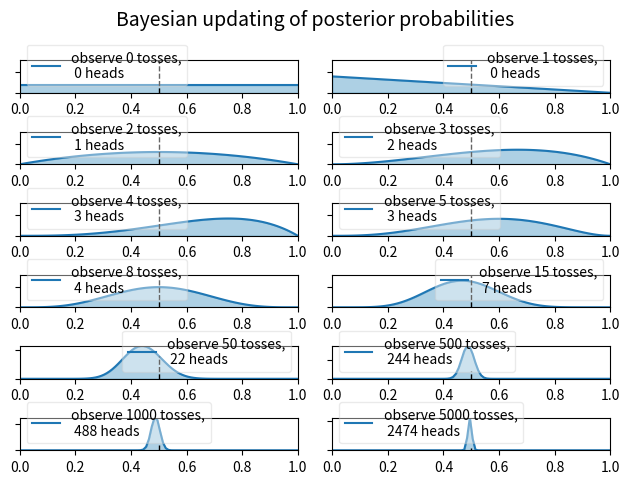

Python code for this plot:
import numpy as np
from matplotlib import pyplot as plt
import scipy.stats as stats

dist = stats.beta
n_trials = [0, 1, 2, 3, 4, 5, 8, 15, 50, 500, 1000, 5000]
data = stats.bernoulli.rvs(0.5, size=n_trials[-1])
x = np.linspace(0, 1, 100)

for k, N in enumerate(n_trials):
    heads = data[:N].sum()
    y = dist.pdf(x, 1 + heads, 1 + N - heads)
    sx = plt.subplot(len(n_trials) // 2, 2, k+1)
    plt.setp(sx.get_yticklabels(), visible=False)
    plt.plot(x, y, label="observe %d tosses,\n %d heads" % (N, heads))
    plt.fill_between(x, 0, y, color="#348ABD", alpha=0.4)
    plt.vlines(0.5, 0, 4, color="k", linestyles="--", lw=1)
    leg = plt.legend()
    leg.get_frame().set_alpha(0.4)
    plt.autoscale(tight=True)

plt.suptitle("Bayesian updating of posterior probabilities", y=1.0, fontsize=14)
plt.tight_layout()    
plt.show()
